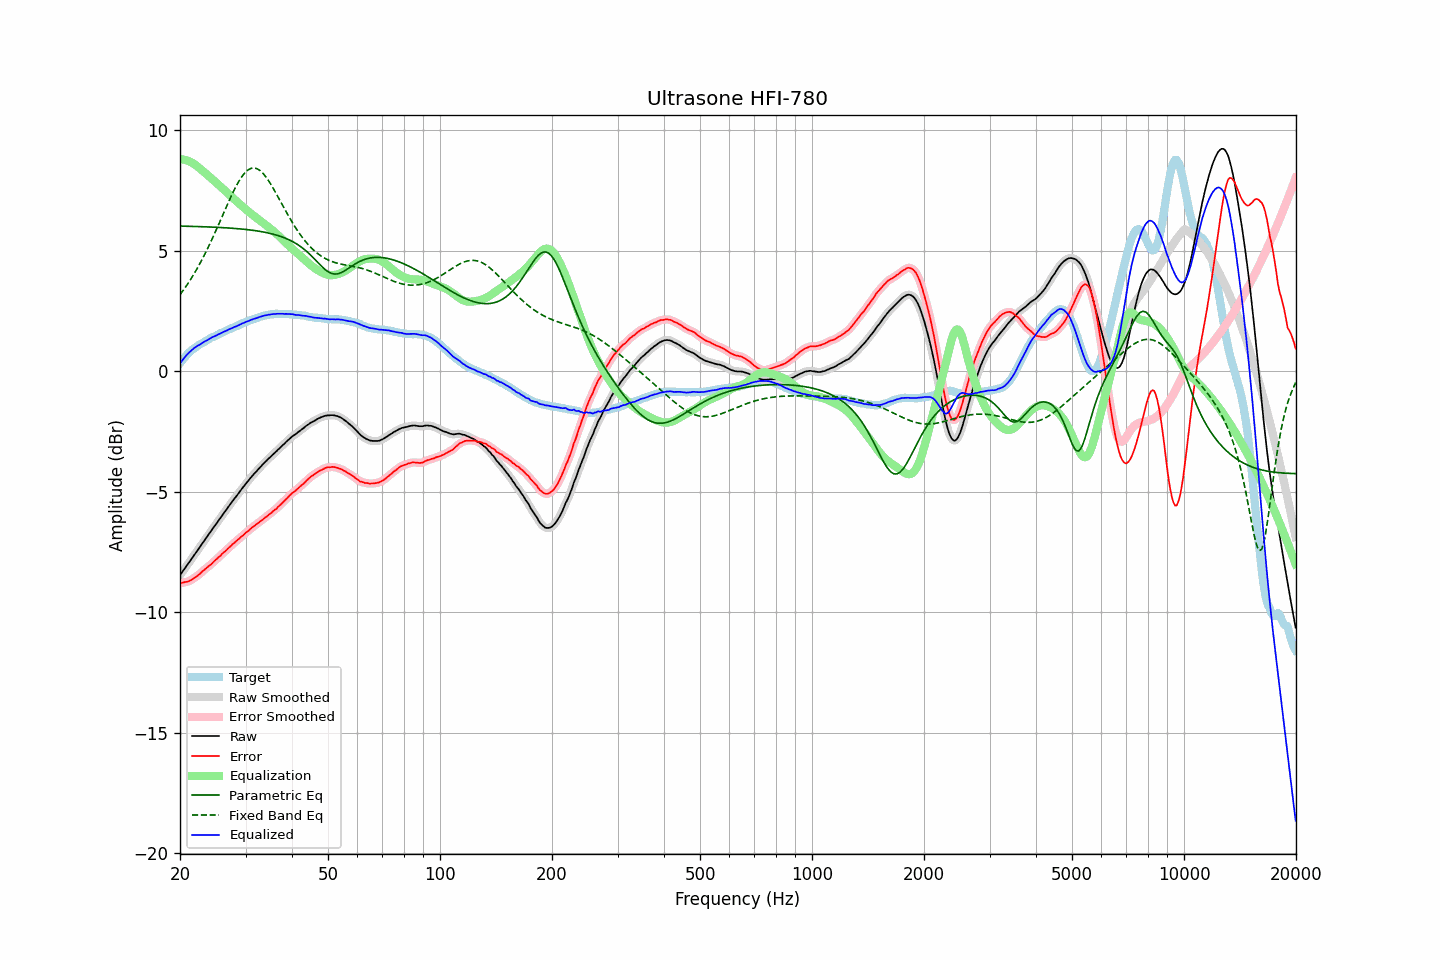

Source data for this figure (header and first rows):
frequency, raw, error, smoothed, error_smoothed, equalization, parametric_eq, fixed_band_eq, equalized_raw, equalized_smoothed, target
20.00, -8.47, -8.79, -8.47, -8.80, 8.79, 6.01, 3.17, 0.33, 0.32, 0.33
20.20, -8.38, -8.79, -8.37, -8.79, 8.79, 6.01, 3.26, 0.41, 0.41, 0.42
20.40, -8.28, -8.77, -8.28, -8.77, 8.78, 6.01, 3.35, 0.50, 0.50, 0.50
20.61, -8.19, -8.75, -8.19, -8.76, 8.76, 6.01, 3.44, 0.57, 0.58, 0.56
20.81, -8.09, -8.74, -8.09, -8.75, 8.75, 6.01, 3.54, 0.66, 0.65, 0.66
21.02, -8.00, -8.73, -8.00, -8.73, 8.72, 6.01, 3.64, 0.72, 0.72, 0.74
21.23, -7.91, -8.70, -7.90, -8.70, 8.69, 6.01, 3.74, 0.79, 0.79, 0.80
21.44, -7.81, -8.66, -7.81, -8.67, 8.66, 6.00, 3.84, 0.85, 0.85, 0.86
21.66, -7.72, -8.62, -7.72, -8.62, 8.62, 6.00, 3.95, 0.90, 0.91, 0.90
21.87, -7.62, -8.57, -7.62, -8.58, 8.58, 6.00, 4.06, 0.96, 0.96, 0.96
22.09, -7.53, -8.53, -7.53, -8.53, 8.53, 6.00, 4.18, 1.01, 1.01, 1.01
22.31, -7.43, -8.48, -7.43, -8.48, 8.48, 6.00, 4.29, 1.05, 1.05, 1.06
22.54, -7.34, -8.43, -7.33, -8.43, 8.43, 5.99, 4.41, 1.09, 1.09, 1.09
22.76, -7.24, -8.37, -7.24, -8.37, 8.37, 5.99, 4.54, 1.13, 1.13, 1.14
22.99, -7.14, -8.30, -7.14, -8.31, 8.31, 5.99, 4.66, 1.18, 1.17, 1.16
23.22, -7.05, -8.25, -7.05, -8.25, 8.26, 5.99, 4.79, 1.21, 1.21, 1.20
23.45, -6.95, -8.19, -6.95, -8.19, 8.20, 5.98, 4.92, 1.25, 1.25, 1.25
23.69, -6.86, -8.14, -6.86, -8.14, 8.14, 5.98, 5.06, 1.28, 1.29, 1.28
23.92, -6.76, -8.08, -6.76, -8.09, 8.09, 5.98, 5.20, 1.33, 1.33, 1.33
24.16, -6.67, -8.04, -6.67, -8.03, 8.03, 5.98, 5.34, 1.36, 1.36, 1.38
24.40, -6.57, -7.97, -6.57, -7.97, 7.97, 5.97, 5.48, 1.40, 1.40, 1.41
24.65, -6.48, -7.90, -6.48, -7.91, 7.91, 5.97, 5.63, 1.43, 1.43, 1.42
24.89, -6.39, -7.84, -6.39, -7.84, 7.85, 5.97, 5.78, 1.46, 1.46, 1.46
25.14, -6.30, -7.79, -6.29, -7.79, 7.79, 5.96, 5.93, 1.49, 1.49, 1.50
25.39, -6.20, -7.72, -6.20, -7.73, 7.73, 5.96, 6.08, 1.53, 1.53, 1.53
25.65, -6.11, -7.67, -6.11, -7.66, 7.66, 5.96, 6.23, 1.56, 1.56, 1.56
25.91, -6.01, -7.59, -6.01, -7.60, 7.60, 5.95, 6.38, 1.59, 1.59, 1.58
26.16, -5.92, -7.53, -5.92, -7.54, 7.54, 5.95, 6.53, 1.62, 1.62, 1.62
26.43, -5.83, -7.48, -5.83, -7.48, 7.48, 5.95, 6.69, 1.65, 1.65, 1.65
26.69, -5.74, -7.42, -5.74, -7.42, 7.42, 5.94, 6.84, 1.68, 1.68, 1.69
26.96, -5.64, -7.35, -5.64, -7.36, 7.35, 5.94, 6.99, 1.72, 1.71, 1.71
27.23, -5.55, -7.29, -5.55, -7.29, 7.29, 5.93, 7.13, 1.74, 1.74, 1.74
27.50, -5.46, -7.23, -5.46, -7.23, 7.23, 5.93, 7.28, 1.77, 1.78, 1.77
27.77, -5.37, -7.16, -5.37, -7.17, 7.17, 5.92, 7.42, 1.81, 1.80, 1.80
28.05, -5.28, -7.11, -5.28, -7.11, 7.11, 5.92, 7.55, 1.83, 1.83, 1.84
28.33, -5.20, -7.05, -5.19, -7.05, 7.05, 5.91, 7.68, 1.86, 1.86, 1.86
28.62, -5.11, -6.99, -5.11, -7.00, 6.99, 5.91, 7.80, 1.88, 1.89, 1.88
28.90, -5.02, -6.94, -5.02, -6.94, 6.94, 5.90, 7.92, 1.92, 1.92, 1.93
29.19, -4.93, -6.87, -4.93, -6.88, 6.88, 5.89, 8.02, 1.95, 1.95, 1.95
29.48, -4.84, -6.83, -4.84, -6.82, 6.82, 5.89, 8.11, 1.99, 1.98, 2.00
29.78, -4.76, -6.76, -4.76, -6.76, 6.77, 5.88, 8.20, 2.01, 2.01, 2.00
30.08, -4.67, -6.70, -4.67, -6.71, 6.71, 5.87, 8.27, 2.04, 2.04, 2.03
30.38, -4.59, -6.65, -4.59, -6.65, 6.65, 5.87, 8.33, 2.06, 2.06, 2.06
30.68, -4.51, -6.60, -4.51, -6.60, 6.60, 5.86, 8.37, 2.09, 2.09, 2.10
30.99, -4.42, -6.53, -4.42, -6.54, 6.54, 5.85, 8.41, 2.12, 2.12, 2.11
31.30, -4.35, -6.48, -4.35, -6.49, 6.49, 5.84, 8.42, 2.14, 2.14, 2.13
31.61, -4.27, -6.43, -4.27, -6.43, 6.44, 5.83, 8.43, 2.17, 2.16, 2.16
31.93, -4.20, -6.38, -4.20, -6.38, 6.38, 5.82, 8.41, 2.18, 2.19, 2.18
32.24, -4.13, -6.33, -4.12, -6.33, 6.33, 5.81, 8.39, 2.21, 2.21, 2.21
32.57, -4.05, -6.28, -4.05, -6.28, 6.28, 5.80, 8.35, 2.23, 2.23, 2.23
32.89, -3.98, -6.23, -3.98, -6.23, 6.23, 5.79, 8.31, 2.25, 2.25, 2.26
33.22, -3.91, -6.18, -3.91, -6.18, 6.18, 5.78, 8.24, 2.27, 2.28, 2.28
33.55, -3.84, -6.13, -3.84, -6.13, 6.13, 5.77, 8.18, 2.29, 2.29, 2.30
33.89, -3.77, -6.07, -3.77, -6.08, 6.08, 5.76, 8.09, 2.31, 2.31, 2.31
34.23, -3.71, -6.03, -3.71, -6.03, 6.03, 5.74, 8.01, 2.32, 2.32, 2.32
34.57, -3.64, -5.97, -3.64, -5.98, 5.98, 5.73, 7.91, 2.34, 2.34, 2.34
34.92, -3.58, -5.92, -3.58, -5.92, 5.92, 5.71, 7.80, 2.34, 2.35, 2.34
35.27, -3.51, -5.87, -3.51, -5.87, 5.87, 5.70, 7.69, 2.36, 2.36, 2.36
35.62, -3.45, -5.80, -3.45, -5.81, 5.81, 5.68, 7.58, 2.36, 2.36, 2.36
35.97, -3.39, -5.75, -3.39, -5.76, 5.76, 5.66, 7.46, 2.37, 2.37, 2.37
... 635 more rows
